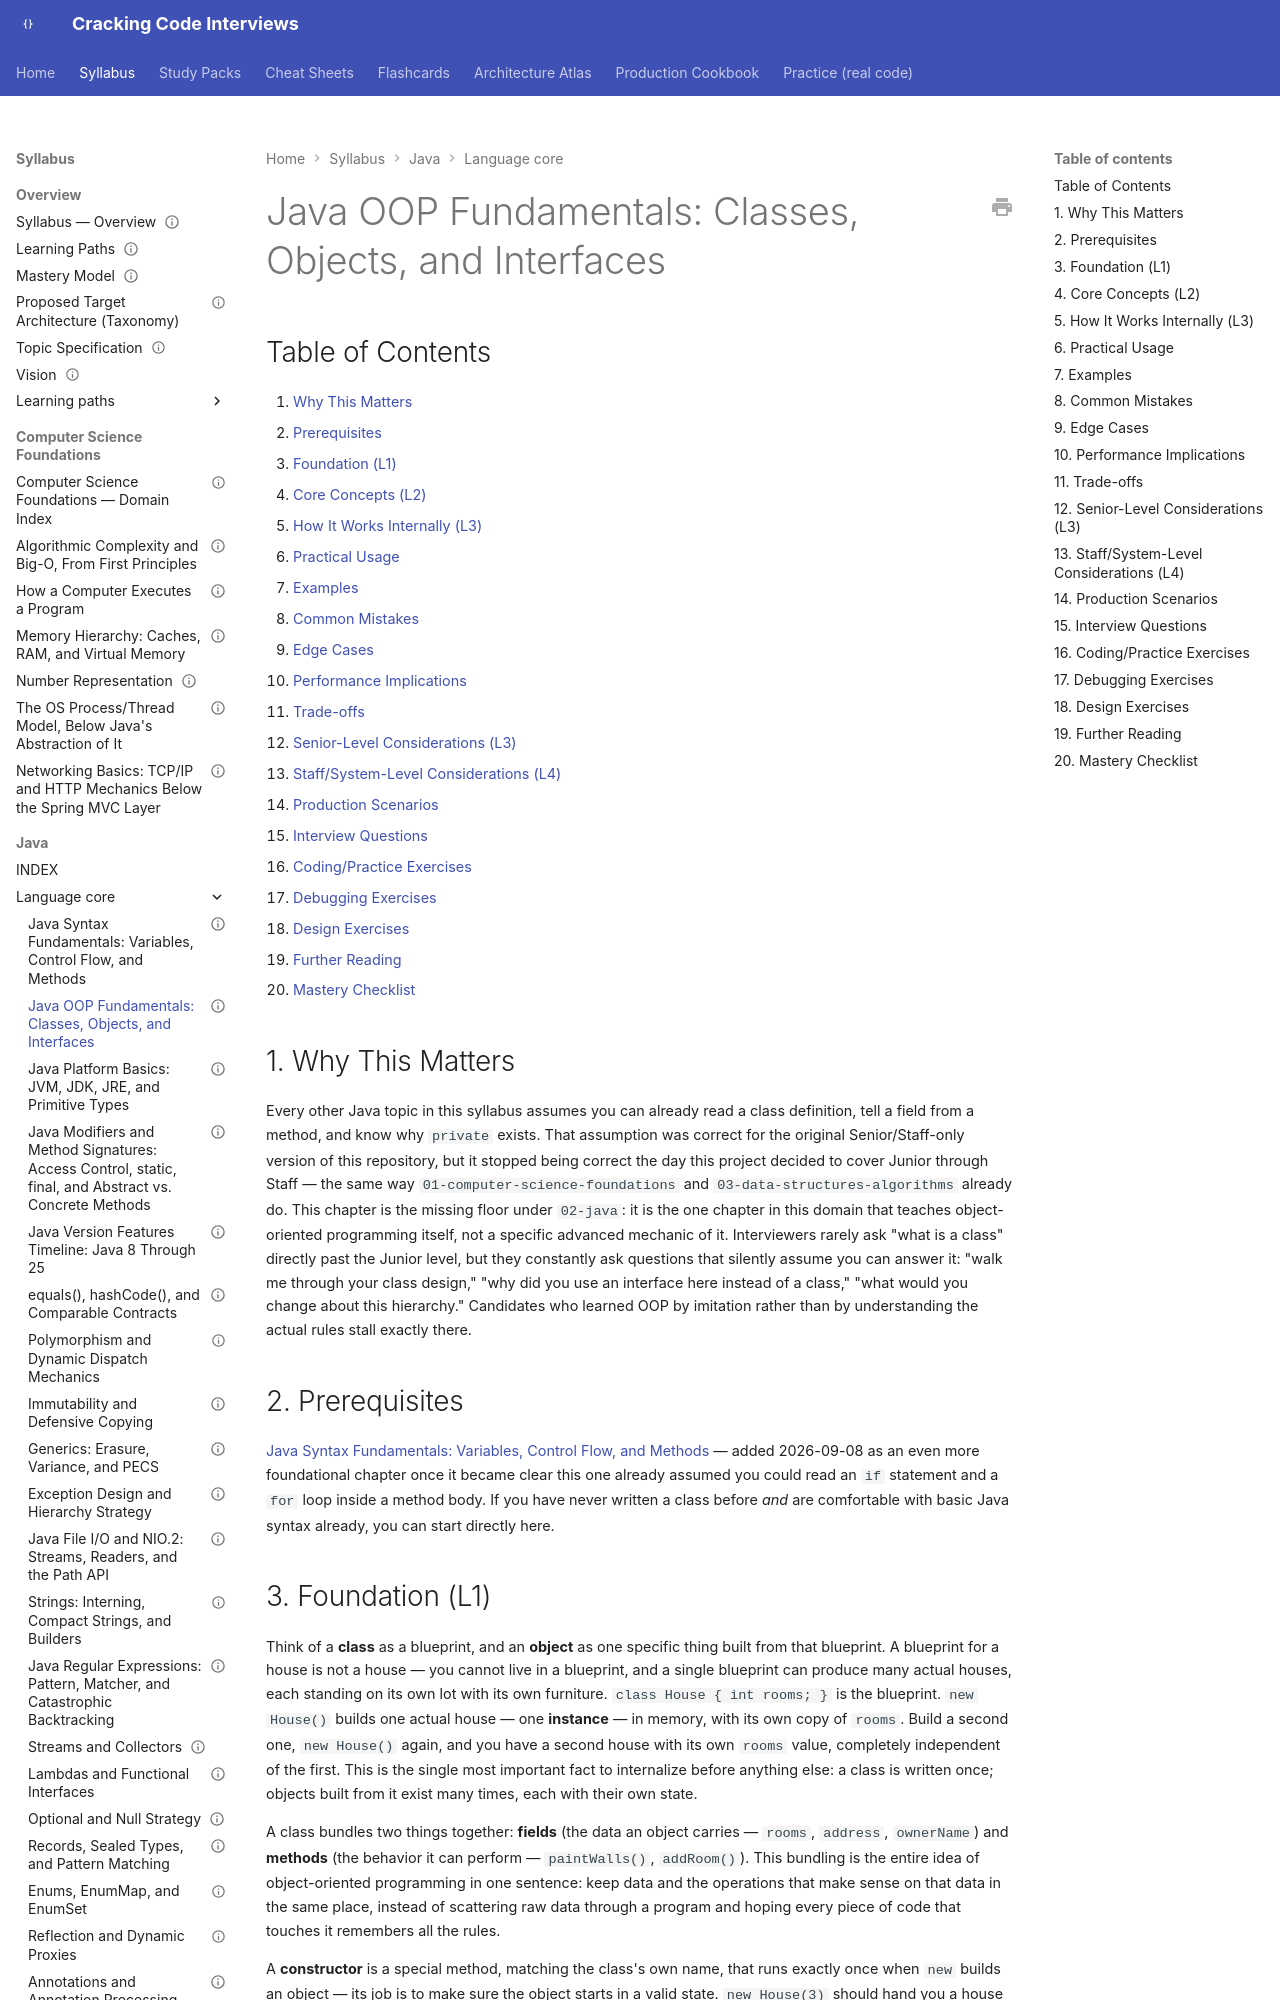

repository: JuanMelendres/cracking-code-interviews · page: syllabus/02-java/language-core/java-oop-fundamentals-classes-objects-and-interfaces/index.html · generator: mkdocs

---
title: "Java OOP Fundamentals: Classes, Objects, and Interfaces"
slug: java-oop-fundamentals-classes-objects-and-interfaces
document_type: syllabus-topic
domain: 02-java
topic_id: T-2201
status: draft
version: 1.2
last_updated: 2026-09-30
mastery_levels_covered: [L1, L2, L3, L4]
prerequisites:
  - java-syntax-fundamentals-variables-control-flow-and-methods.md
related:
  - java-syntax-fundamentals-variables-control-flow-and-methods.md
  - polymorphism-and-dynamic-dispatch.md
  - equals-hashcode-and-comparable-contracts.md
  - immutability-and-defensive-copying.md
  - lambdas-and-functional-interfaces.md
  - ../../04-software-design/design-patterns-applied.md
practice: ../../../practice/java/oop-fundamentals/classes-and-objects/
production_scenarios: []
interview_paths: [junior-to-mid, interview-emergency-sprint]
official_references:
  - https://docs.oracle.com/javase/tutorial/java/concepts/index.html
  - https://docs.oracle.com/javase/specs/jls/se21/html/jls-8.html
  - https://docs.oracle.com/javase/specs/jls/se21/html/jls-9.html
---

# Java OOP Fundamentals: Classes, Objects, and Interfaces

## Table of Contents

1. [Why This Matters](#1-why-this-matters)
2. [Prerequisites](#2-prerequisites)
3. [Foundation (L1)](#3-foundation-l1)
4. [Core Concepts (L2)](#4-core-concepts-l2)
5. [How It Works Internally (L3)](#5-how-it-works-internally-l3)
6. [Practical Usage](#6-practical-usage)
7. [Examples](#7-examples)
8. [Common Mistakes](#8-common-mistakes)
9. [Edge Cases](#9-edge-cases)
10. [Performance Implications](#10-performance-implications)
11. [Trade-offs](#11-trade-offs)
12. [Senior-Level Considerations (L3)](#12-senior-level-considerations-l3)
13. [Staff/System-Level Considerations (L4)](#13-staffsystem-level-considerations-l4)
14. [Production Scenarios](#14-production-scenarios)
15. [Interview Questions](#15-interview-questions)
16. [Coding/Practice Exercises](#16-codingpractice-exercises)
17. [Debugging Exercises](#17-debugging-exercises)
18. [Design Exercises](#18-design-exercises)
19. [Further Reading](#19-further-reading)
20. [Mastery Checklist](#20-mastery-checklist)

## 1. Why This Matters

Every other Java topic in this syllabus assumes you can already read a class definition, tell a field from a method, and know why `private` exists. That assumption was correct for the original Senior/Staff-only version of this repository, but it stopped being correct the day this project decided to cover Junior through Staff — the same way `01-computer-science-foundations` and `03-data-structures-algorithms` already do. This chapter is the missing floor under `02-java`: it is the one chapter in this domain that teaches object-oriented programming itself, not a specific advanced mechanic of it. Interviewers rarely ask "what is a class" directly past the Junior level, but they constantly ask questions that silently assume you can answer it: "walk me through your class design," "why did you use an interface here instead of a class," "what would you change about this hierarchy." Candidates who learned OOP by imitation rather than by understanding the actual rules stall exactly there.

## 2. Prerequisites

[Java Syntax Fundamentals: Variables, Control Flow, and Methods](java-syntax-fundamentals-variables-control-flow-and-methods.md) — added 2026-09-08 as an even more foundational chapter once it became clear this one already assumed you could read an `if` statement and a `for` loop inside a method body. If you have never written a class before *and* are comfortable with basic Java syntax already, you can start directly here.
